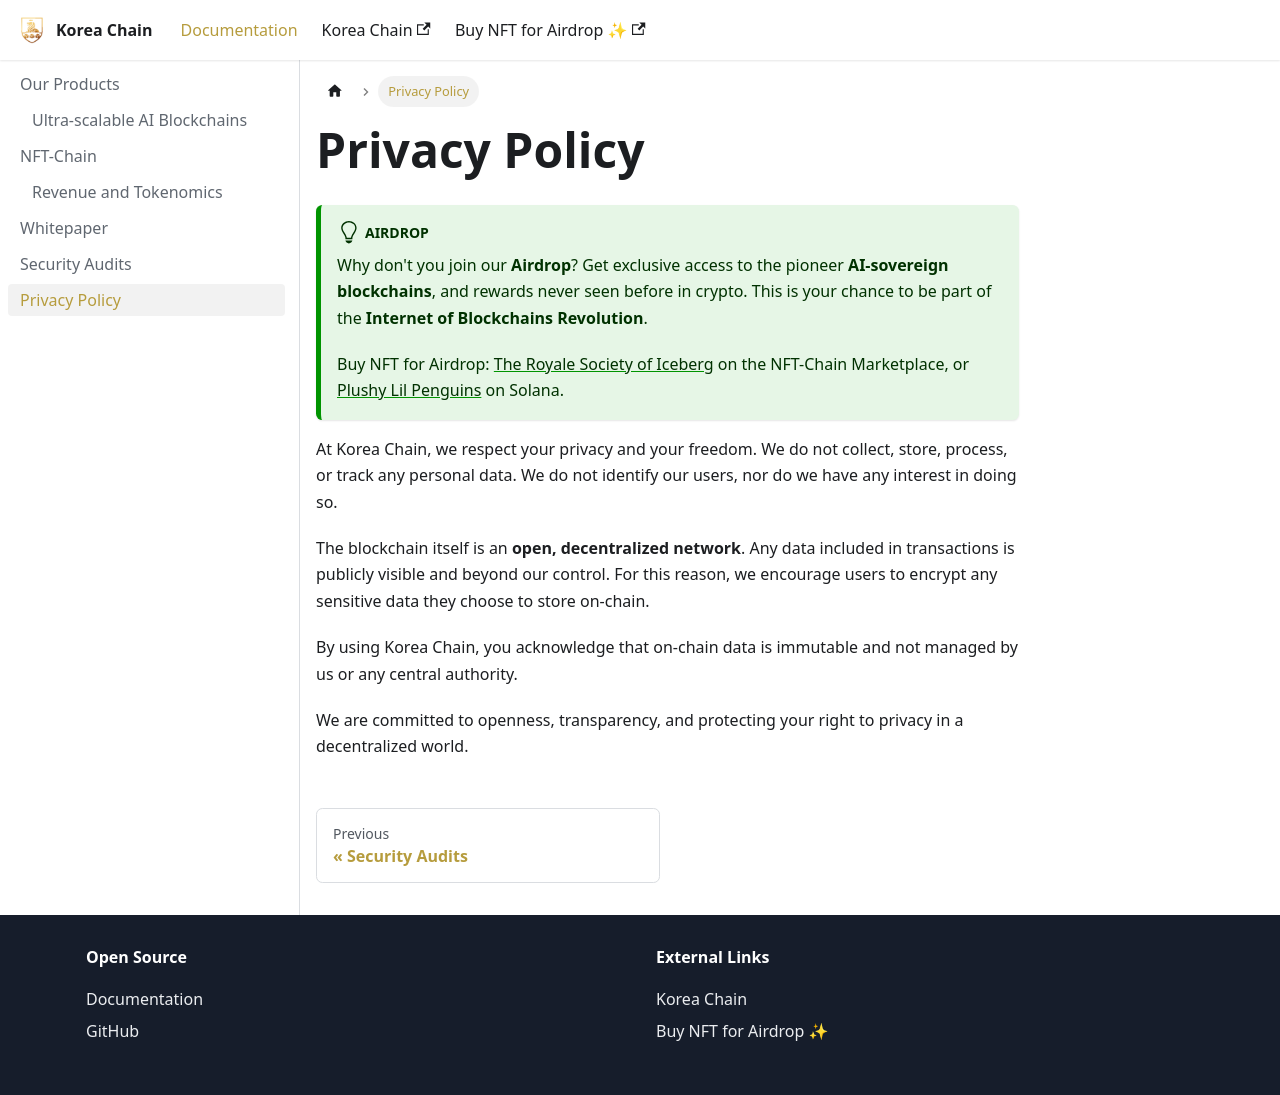

repository: koreachain/koreachain.github.io · page: docs/privacy-policy/index.html · generator: docusaurus

---
title: Privacy Policy
description: Learn about Korea Chain's commitment to privacy, data protection, and user freedom. We do not collect personal data.
keywords:
  - privacy
  - blockchain
  - data protection
  - Korea Chain
  - crypto
sidebar_position: 999
---

# Privacy Policy

:::tip[Airdrop]
Why don't you join our **Airdrop**? Get exclusive access to the pioneer **AI-sovereign blockchains**, and rewards never seen before in crypto. This is your chance to be part of the **Internet of Blockchains Revolution**.

Buy NFT for Airdrop: [The Royale Society of Iceberg](https://nft-chain.org/collection/iceberg) on the NFT-Chain Marketplace, or [Plushy Lil Penguins](https://www.tensor.trade/trade/plushylilpenguins) on Solana.
:::

At Korea Chain, we respect your privacy and your freedom. We do not collect, store, process, or track any personal data. We do not identify our users, nor do we have any interest in doing so.

The blockchain itself is an **open, decentralized network**. Any data included in transactions is publicly visible and beyond our control. For this reason, we encourage users to encrypt any sensitive data they choose to store on-chain.

By using Korea Chain, you acknowledge that on-chain data is immutable and not managed by us or any central authority.

We are committed to openness, transparency, and protecting your right to privacy in a decentralized world.
